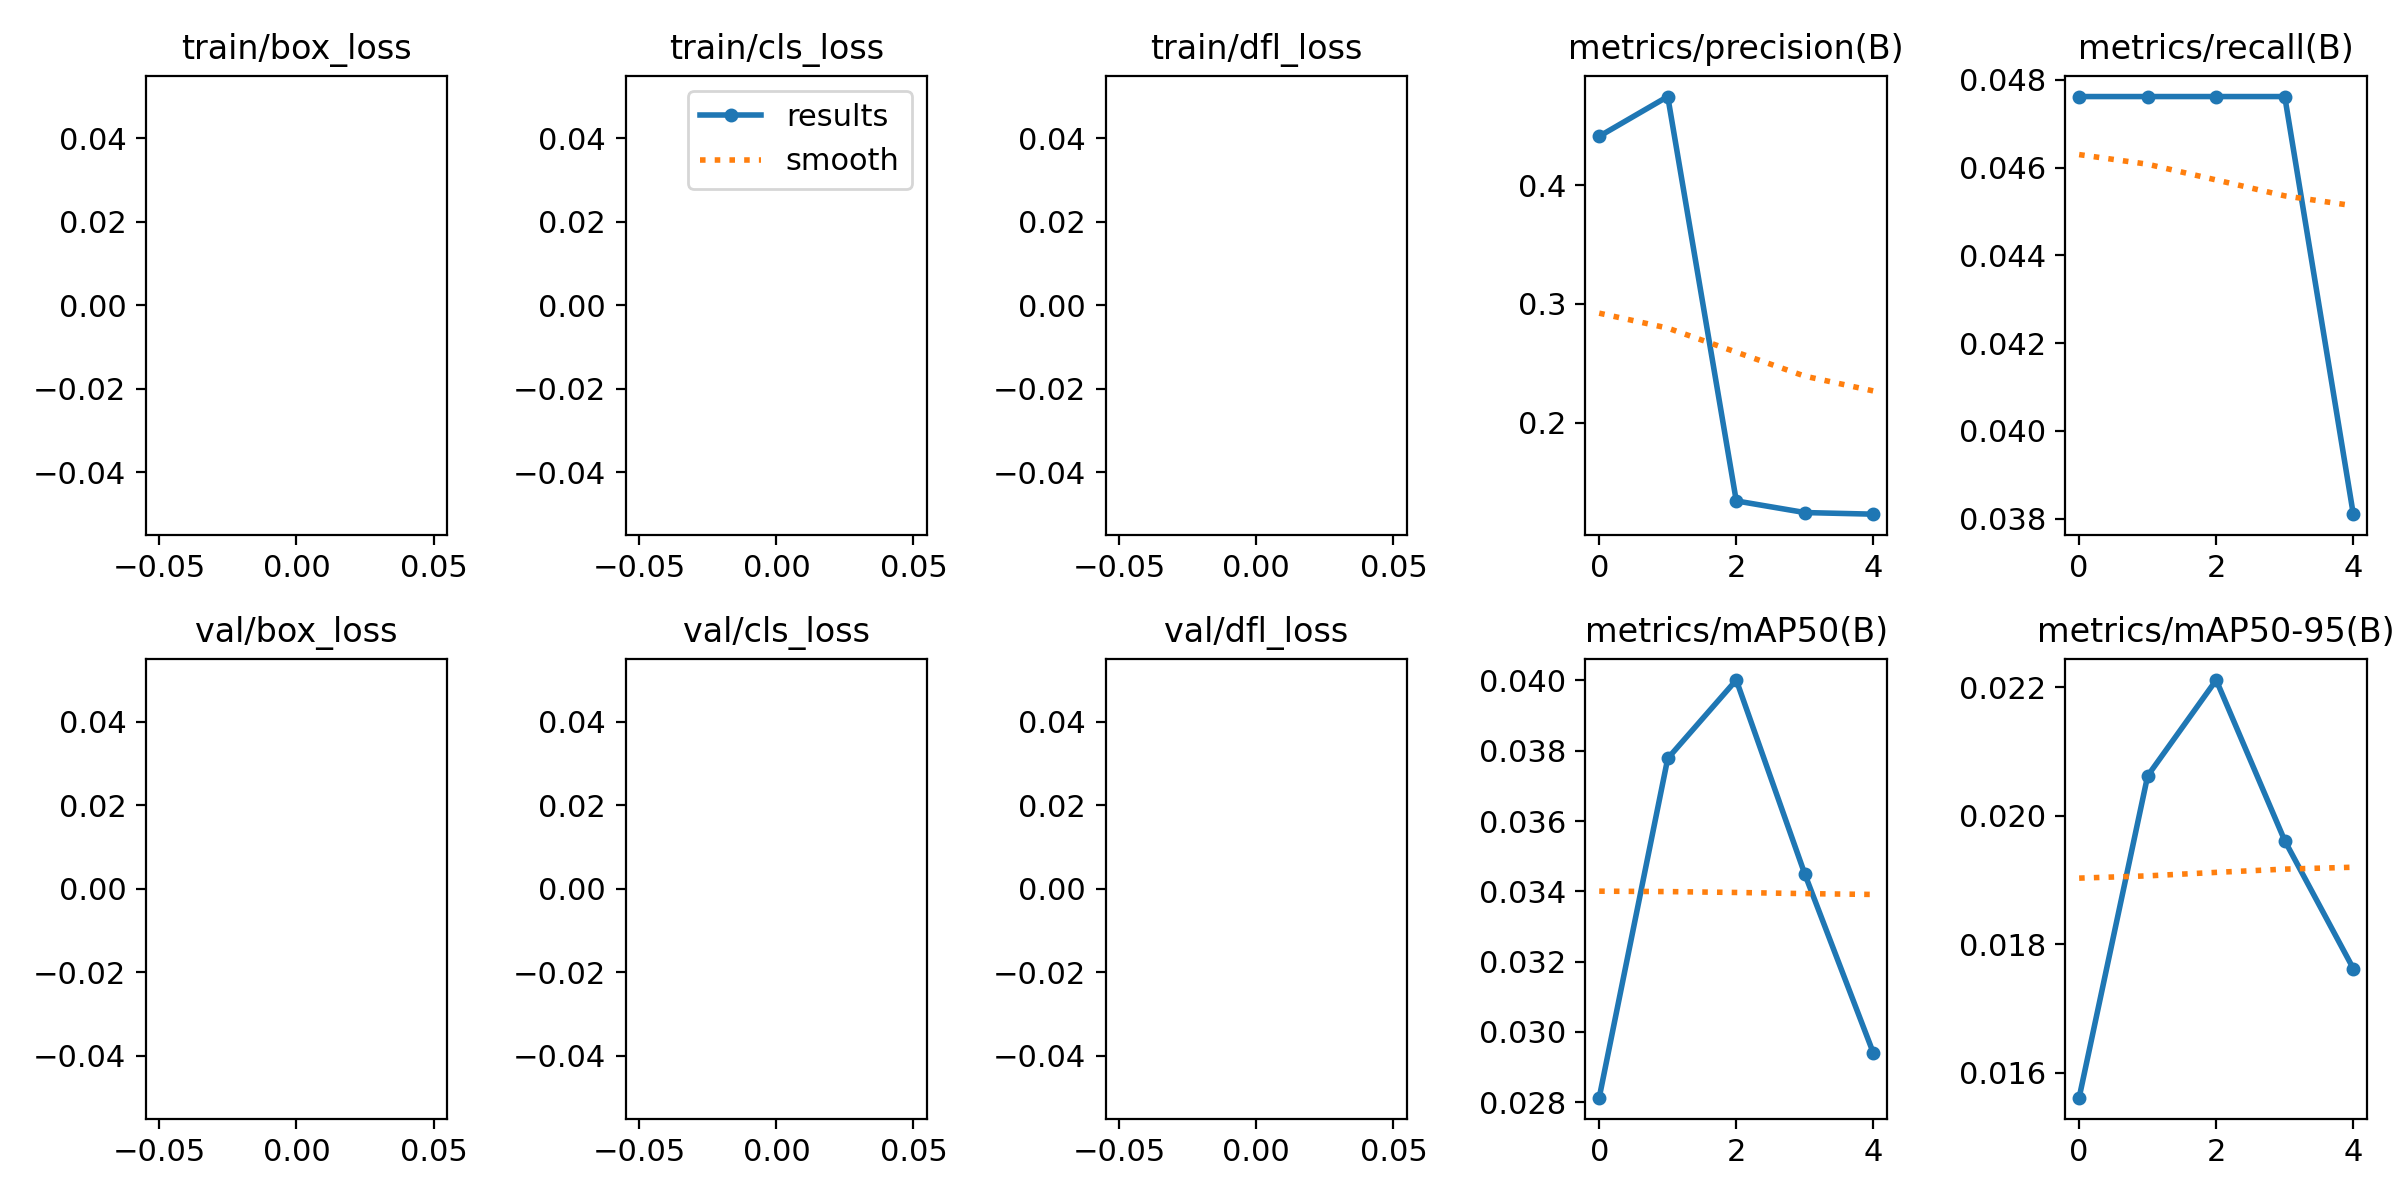

The data file committed next to this chart (first rows):
epoch, train/box_loss, train/cls_loss, train/dfl_loss, metrics/precision(B), metrics/recall(B), metrics/mAP50(B), metrics/mAP50-95(B), val/box_loss, val/cls_loss, val/dfl_loss, lr/pg0, lr/pg1, lr/pg2
0, nan, nan, nan, 0.4411, 0.04762, 0.02813, 0.01561, nan, nan, nan, 5.716e-05, 5.716e-05, 5.716e-05
1, nan, nan, nan, 0.4746, 0.04762, 0.03778, 0.02062, nan, nan, nan, 0.0001032, 0.0001032, 0.0001032
2, nan, nan, nan, 0.1341, 0.04762, 0.04001, 0.02211, nan, nan, nan, 0.0001208, 0.0001208, 0.0001208
3, nan, nan, nan, 0.1243, 0.04762, 0.03449, 0.01961, nan, nan, nan, 0.0001102, 0.0001102, 0.0001102
4, nan, nan, nan, 0.1229, 0.0381, 0.0294, 0.01762, nan, nan, nan, 7.1336e-05, 7.1336e-05, 7.1336e-05
